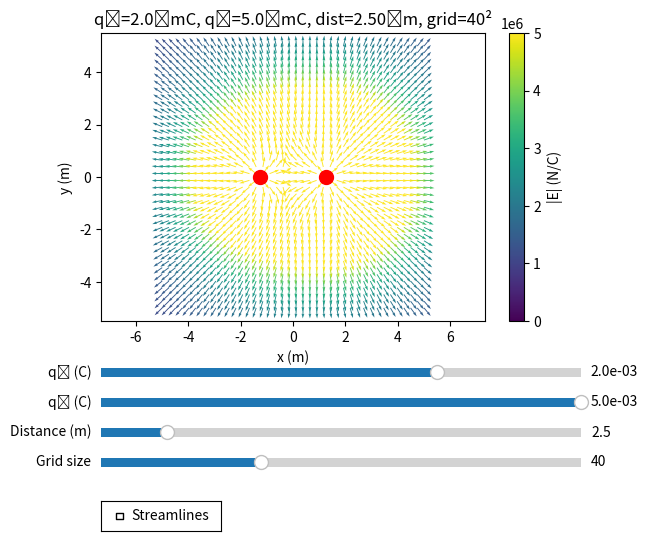

Reproduce this figure in Python.
import numpy as np
import matplotlib.pyplot as plt
from matplotlib.widgets import Slider, CheckButtons
from matplotlib.colors import Normalize

# pick some reasonable min/max for |E|
norm = Normalize(vmin=0, vmax=5e6)  
# → forces your colorbar & arrows to map E_mag=0→blue, E_mag=5e6→yellow


# Coulomb constant
k = 8.988e9  # N·m²/C²

# Initial parameters
init_q1 = 2e-3
init_q2 = 5e-3
init_dist = 2.5
init_grid = 40

# Figure setup
fig, ax = plt.subplots(figsize=(6, 6))
plt.subplots_adjust(left=0.1, bottom=0.4)

# Compute field
def compute_field(q1, q2, dist, grid_points):
    charges = np.array([q1, q2])
    positions = np.array([[-dist/2, 0.0], [dist/2, 0.0]])

    x = np.linspace(-5, 5, grid_points)
    y = np.linspace(-5, 5, grid_points)
    X, Y = np.meshgrid(x, y)

    Ex = np.zeros_like(X)
    Ey = np.zeros_like(Y)
    for q, pos in zip(charges, positions):
        dx = X - pos[0]
        dy = Y - pos[1]
        r3 = (dx**2 + dy**2)**1.5 + 1e-9
        Ex += k * q * dx / r3
        Ey += k * q * dy / r3

    E_mag = np.sqrt(Ex**2 + Ey**2)
    Ex_unit = Ex / E_mag
    Ey_unit = Ey / E_mag

    return X, Y, Ex_unit, Ey_unit, E_mag, positions

# Initial field
X, Y, Ex_u, Ey_u, E_mag, pos = compute_field(init_q1, init_q2, init_dist, init_grid)
quiver = ax.quiver(X, Y, Ex_u, Ey_u, E_mag, angles='xy', scale_units='xy', scale=2.5, cmap='viridis', norm=norm)
scatter = ax.scatter(pos[:, 0], pos[:, 1], c='r', s=100)
ax.axis('equal')
ax.set_xlabel("x (m)")
ax.set_ylabel("y (m)")
plt.colorbar(quiver, ax=ax, label='|E| (N/C)')

# Slider axes
ax_q1 = fig.add_axes([0.1, 0.3, 0.8, 0.03])
ax_q2 = fig.add_axes([0.1, 0.25, 0.8, 0.03])
ax_dist = fig.add_axes([0.1, 0.2, 0.8, 0.03])
ax_grid = fig.add_axes([0.1, 0.15, 0.8, 0.03])

# Sliders
slider_q1 = Slider(ax_q1, 'q₁ (C)', -5e-3, 5e-3, valinit=init_q1, valfmt='%1.1e')
slider_q2 = Slider(ax_q2, 'q₂ (C)', -5e-3, 5e-3, valinit=init_q2, valfmt='%1.1e')
slider_dist = Slider(ax_dist, 'Distance (m)', 0.5, 15.0, valinit=init_dist)
slider_grid = Slider(ax_grid, 'Grid size', 20, 80, valinit=init_grid, valstep=1, valfmt='%0.0f')

# CheckButton for streamlines
ax_toggle = fig.add_axes([0.1, 0.05, 0.2, 0.05])
toggle_button = CheckButtons(ax_toggle, ['Streamlines'], [False])

# Update plot
def update(val):
    q1 = slider_q1.val
    q2 = slider_q2.val
    dist = slider_dist.val
    grid = int(slider_grid.val)
    use_streamlines = toggle_button.get_status()[0]

    X, Y, Ex_u, Ey_u, E_mag, pos = compute_field(q1, q2, dist, grid)

    ax.clear()

    if use_streamlines:
        strm = ax.streamplot(X, Y, Ex_u, Ey_u, color=E_mag, cmap='viridis', norm=norm)
    else:
        ax.quiver(X, Y, Ex_u, Ey_u, E_mag, angles='xy', scale_units='xy', scale=2.5, cmap='viridis', norm=norm)

    ax.scatter(pos[:, 0], pos[:, 1], c='r', s=100)
    ax.axis('equal')
    ax.set_xlabel("x (m)")
    ax.set_ylabel("y (m)")
    ax.set_title(f"q₁={q1*1e3:.1f} mC, q₂={q2*1e3:.1f} mC, dist={dist:.2f} m, grid={grid}²")
    fig.canvas.draw_idle()

# Connect events
slider_q1.on_changed(update)
slider_q2.on_changed(update)
slider_dist.on_changed(update)
slider_grid.on_changed(update)
toggle_button.on_clicked(update)

# Initial title
ax.set_title(f"q₁={init_q1*1e3:.1f} mC, q₂={init_q2*1e3:.1f} mC, dist={init_dist:.2f} m, grid={init_grid}²")

plt.show()
